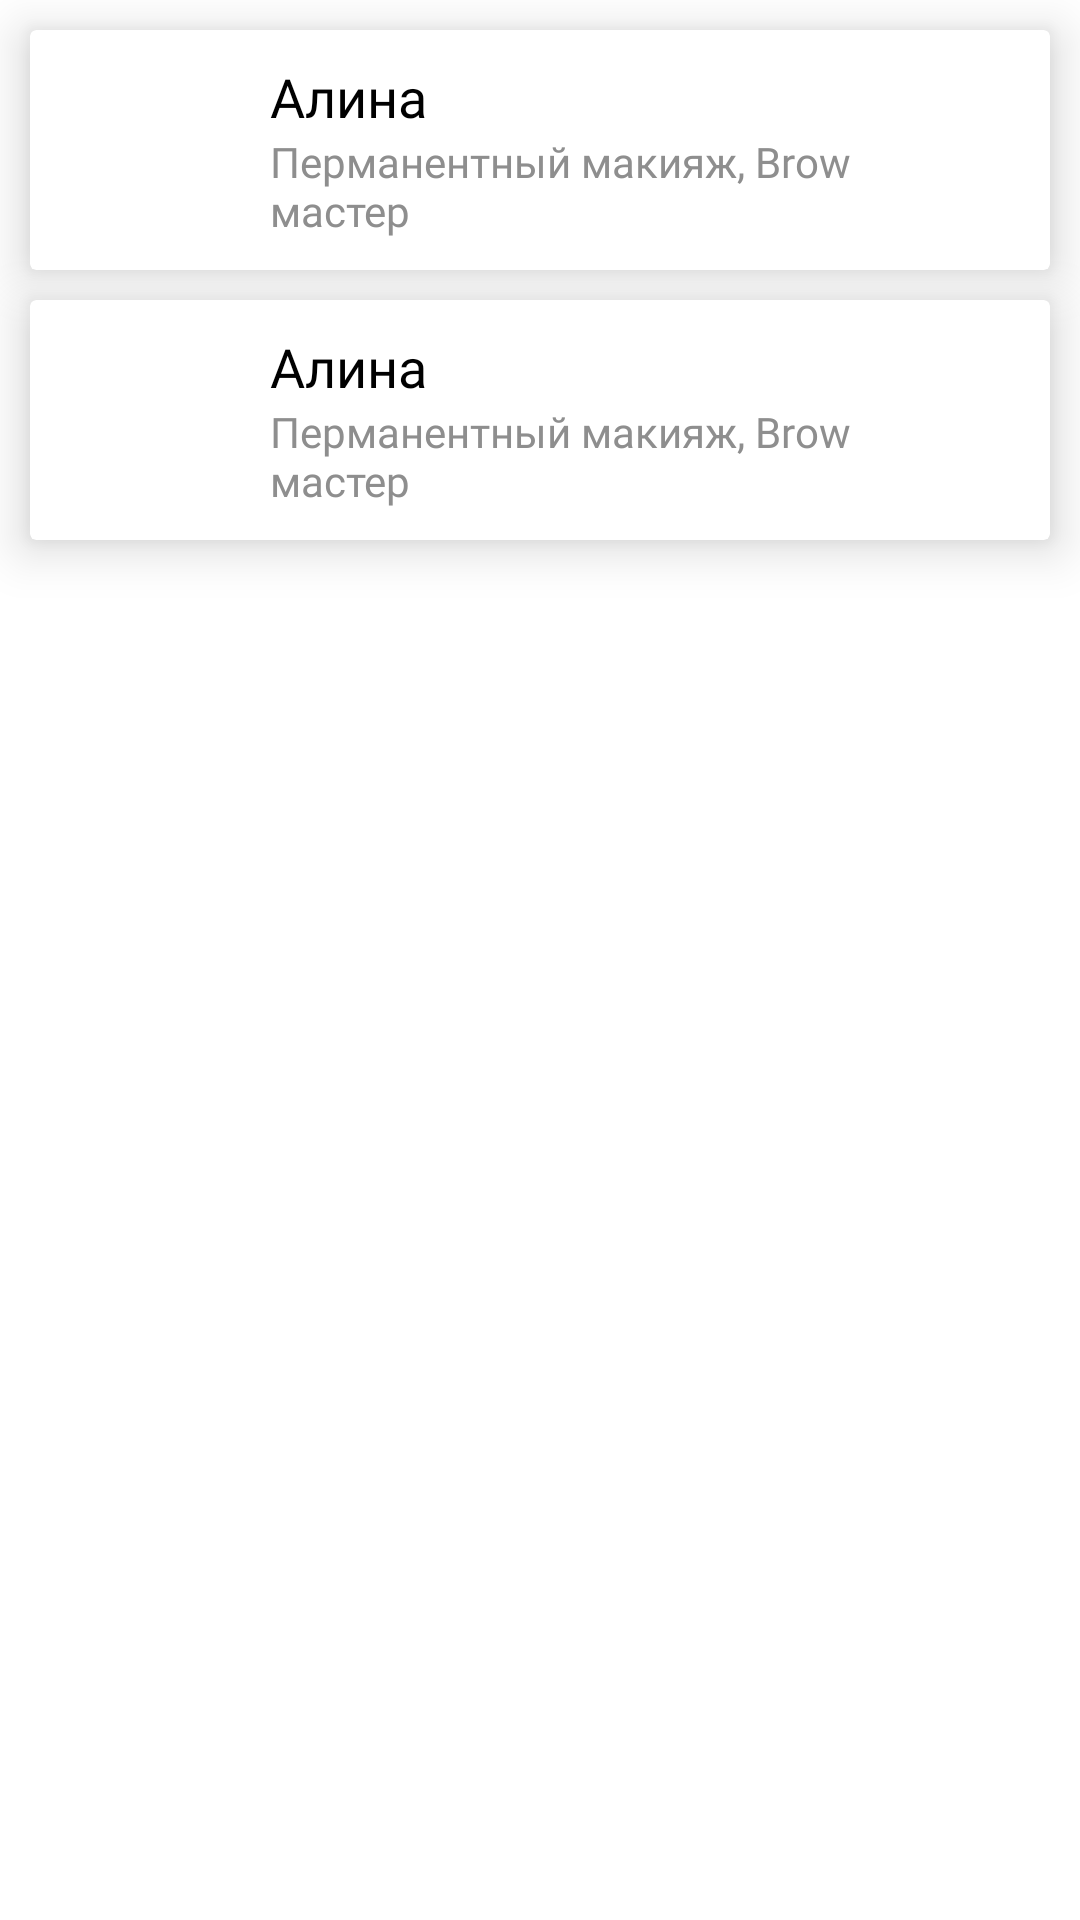

Here is an Android app screen rendered from its layout file. Give the layout XML and the strings, colors and styles it references.
<!-- AndroidManifest.xml: application theme Theme.ProjectCentre -->
<!-- res/layout/fragment_master.xml -->
<?xml version="1.0" encoding="utf-8"?>
<LinearLayout xmlns:android="http://schemas.android.com/apk/res/android"
              xmlns:tools="http://schemas.android.com/tools"
              android:layout_width="match_parent" xmlns:app="http://schemas.android.com/apk/res-auto"
              android:orientation="vertical"
              android:layout_height="match_parent"
              tools:context=".presentation.services.MasterFragment">

    <androidx.cardview.widget.CardView
            android:layout_marginTop="10sp"
            android:id="@+id/cvAlina"
            android:layout_marginHorizontal="10sp"
            app:cardElevation="10sp"
            android:layout_width="match_parent"
            android:layout_height="wrap_content">

        <LinearLayout android:layout_width="match_parent" android:layout_height="wrap_content" android:orientation="horizontal">
            <com.google.android.material.imageview.ShapeableImageView
                    android:layout_width="60sp"
                    android:layout_height="60sp"
                    android:layout_margin="10sp"
                    android:layout_weight="0"
                    android:src="@drawable/barber"
                    app:shapeAppearanceOverlay="@style/roundedImageViewRounded"/>
            <LinearLayout android:layout_width="wrap_content" android:layout_height="wrap_content"
                          android:layout_gravity="center_vertical"
                          android:layout_weight="1"
                          android:orientation="vertical">
                <TextView android:layout_width="wrap_content" android:layout_height="wrap_content"
                          android:text="Алина"
                          android:textSize="18sp"
                          android:textColor="@color/black"
                          android:fontFamily="@font/poppins"/>
                <TextView android:layout_width="wrap_content" android:layout_height="wrap_content"
                          android:text="Перманентный макияж, Brow мастер"
                          android:textSize="14sp"
                          android:textColor="@color/grey_light"
                          android:fontFamily="@font/poppins"/>
            </LinearLayout>
            <ImageView android:layout_width="30sp" android:layout_height="30sp"
                       android:src="@drawable/right"
                       android:layout_weight="0"
                       android:layout_marginEnd="20sp"
                       android:layout_gravity="center_vertical|start"/>
        </LinearLayout>

    </androidx.cardview.widget.CardView>

    <androidx.cardview.widget.CardView
            android:layout_marginTop="10sp"
            android:id="@+id/cvMaster"
            android:layout_marginHorizontal="10sp"
            app:cardElevation="10sp"
            android:layout_width="match_parent"
            android:layout_height="wrap_content">

        <LinearLayout android:layout_width="match_parent" android:layout_height="wrap_content" android:orientation="horizontal">
            <com.google.android.material.imageview.ShapeableImageView
                    android:layout_width="60sp"
                    android:layout_height="60sp"
                    android:layout_margin="10sp"
                    android:layout_weight="0"
                    android:src="@drawable/barber"
                    app:shapeAppearanceOverlay="@style/roundedImageViewRounded"/>
            <LinearLayout android:layout_width="wrap_content" android:layout_height="wrap_content"
                          android:layout_gravity="center_vertical"
                          android:layout_weight="1"
                          android:orientation="vertical">
                <TextView android:layout_width="wrap_content" android:layout_height="wrap_content"
                          android:text="Алина"
                          android:textSize="18sp"
                          android:textColor="@color/black"
                          android:fontFamily="@font/poppins"/>
                <TextView android:layout_width="wrap_content" android:layout_height="wrap_content"
                          android:text="Перманентный макияж, Brow мастер"
                          android:textSize="14sp"
                          android:textColor="@color/grey_light"
                          android:fontFamily="@font/poppins"/>
            </LinearLayout>
            <ImageView android:layout_width="30sp" android:layout_height="30sp"
                       android:src="@drawable/right"
                       android:layout_weight="0"
                       android:layout_marginEnd="20sp"
                       android:layout_gravity="center_vertical|start"/>
        </LinearLayout>

    </androidx.cardview.widget.CardView>


</LinearLayout>
<!-- resources referenced by this layout -->
<resources>
  <color name="black">#FF000000</color>
  <color name="grey_light">#8E8E8E</color>
  <style name="roundedImageViewRounded">
          <item name="cornerFamily">rounded</item>
          <item name="cornerSize">50%</item>
      </style>
  <style name="Theme.ProjectCentre" parent="Theme.MaterialComponents.DayNight.DarkActionBar">
          
          <item name="colorPrimary">@color/purple_500</item>
          <item name="colorPrimaryVariant">@color/purple_700</item>
          <item name="colorOnPrimary">@color/white</item>
          
  
          <item name="colorSecondary">@color/teal_200</item>
          <item name="colorSecondaryVariant">@color/teal_700</item>
          <item name="colorOnSecondary">@color/black</item>
          
          <item name="android:statusBarColor" tools:targetApi="l">?attr/colorPrimaryVariant</item>
          
      </style>
  <color name="purple_500">#996DB6</color>
  <color name="purple_700">#FF3700B3</color>
  <color name="white">#FFFFFFFF</color>
  <color name="teal_200">#5A1F83</color>
  <color name="teal_700">#FF018786</color>
</resources>
